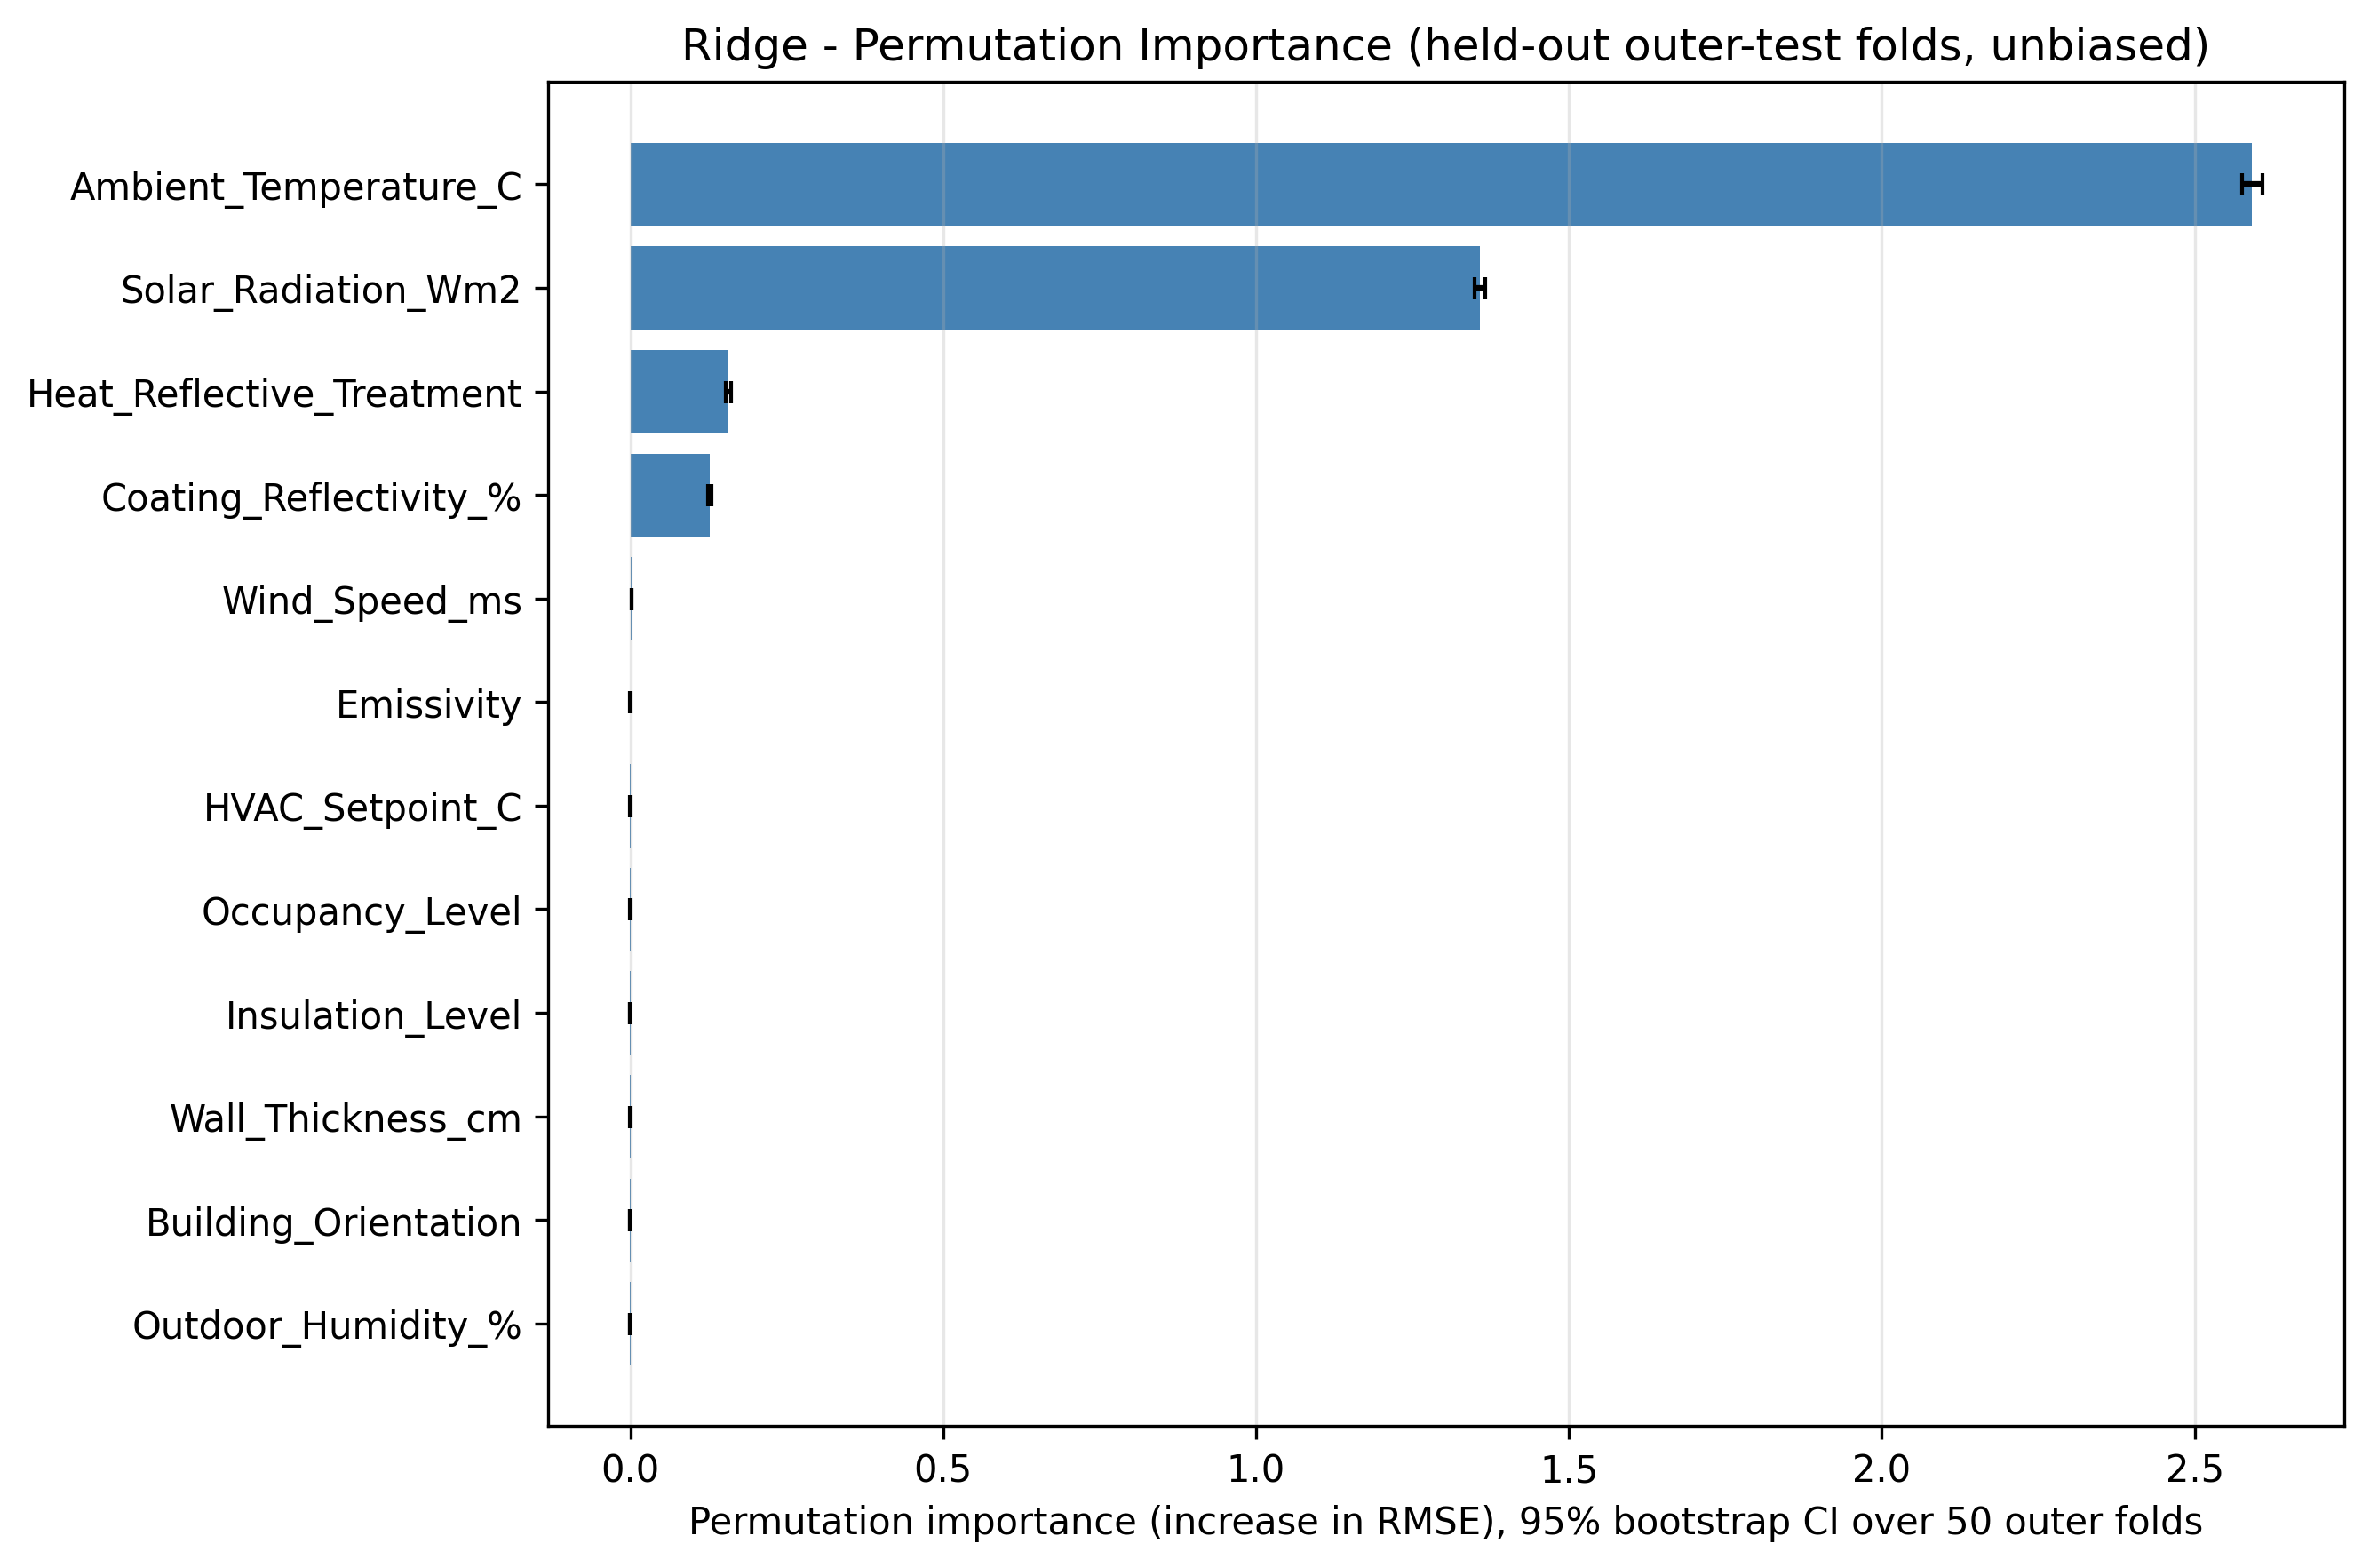

Source data for this figure (header and first rows):
Feature, PermImportance_mean, PermImportance_std, CI95_low, CI95_high
Ambient_Temperature_C, 2.592, 0.05974, 2.575, 2.608
Solar_Radiation_Wm2, 1.358, 0.03066, 1.349, 1.366
Heat_Reflective_Treatment, 0.1565, 0.01549, 0.1523, 0.1609
Coating_Reflectivity_%, 0.127, 0.01196, 0.1236, 0.1303
Wind_Speed_ms, 0.0022, 0.001453, 0.001804, 0.0026
Emissivity, 3.6780836680232025e-05, 0.0008947, -0.0002335, 0.0002658
HVAC_Setpoint_C, -4.2401631458584893e-05, 0.00047, -0.000183, 7.201979801620065e-05
Occupancy_Level, -0.0001099, 0.0007766, -0.0003575, 6.828445038872936e-05
Insulation_Level, -0.0001396, 0.0002376, -0.0002097, -7.695577914766602e-05
Wall_Thickness_cm, -0.0001674, 0.0005928, -0.0003445, -1.439489802949802e-05
Building_Orientation, -0.0002593, 0.0008374, -0.0004967, -2.9662311573416944e-05
Outdoor_Humidity_%, -0.0002764, 0.0005815, -0.0004587, -0.0001396
